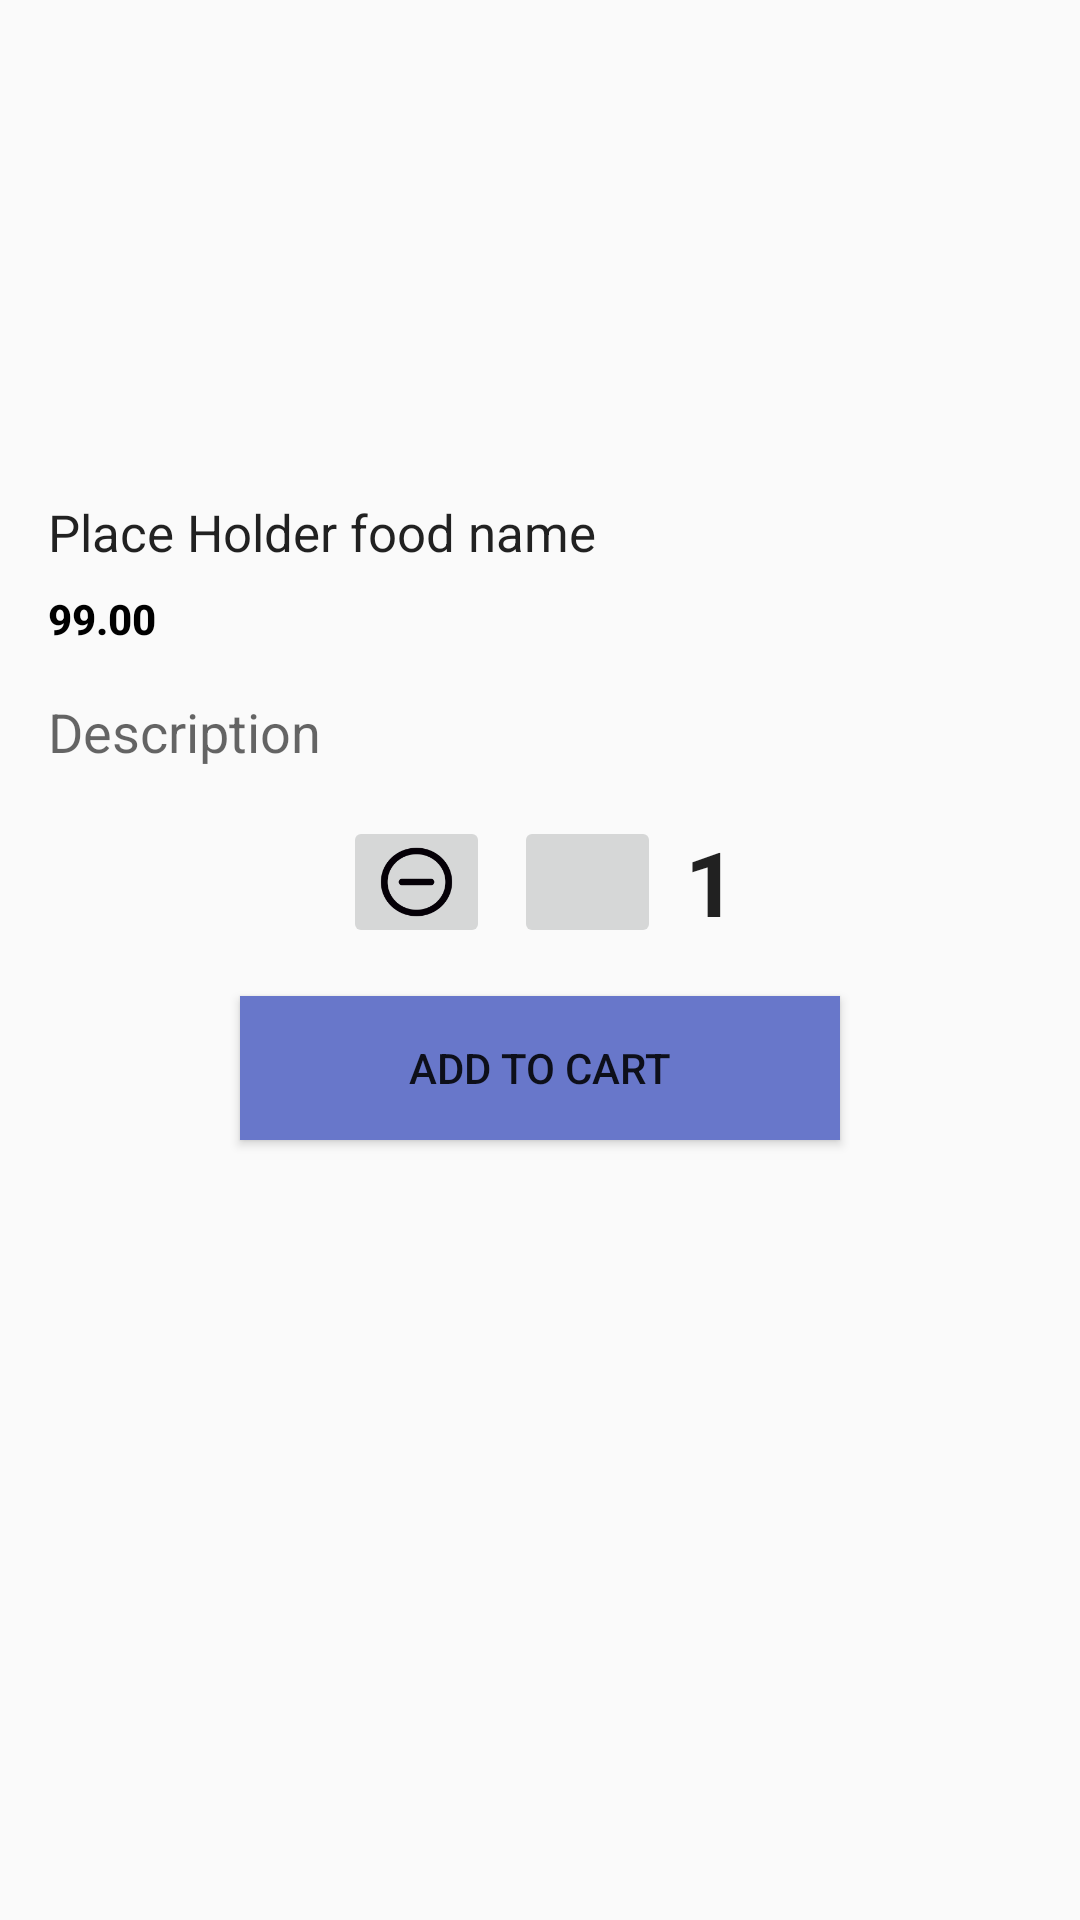

Reconstruct the res/layout file that produces this screen, plus the resources it refers to.
<!-- AndroidManifest.xml: application theme AppTheme -->
<!-- res/layout/fragment_item_detailed.xml -->
<?xml version="1.0" encoding="utf-8"?>
<android.support.design.widget.CoordinatorLayout xmlns:android="http://schemas.android.com/apk/res/android"
    xmlns:app="http://schemas.android.com/apk/res-auto"
    xmlns:tools="http://schemas.android.com/tools"
    android:layout_width="match_parent"
    android:layout_height="match_parent"
    android:orientation="vertical">

    <LinearLayout
        android:layout_width="match_parent"
        android:layout_height="match_parent"
        android:orientation="vertical">

        <android.support.v4.widget.NestedScrollView
            android:layout_width="match_parent"
            android:layout_height="match_parent">

            <LinearLayout
                android:layout_width="match_parent"
                android:layout_height="wrap_content"
                android:orientation="vertical">

                <ImageView
                    android:id="@+id/Item_Image"
                    android:layout_width="match_parent"
                    android:layout_height="150dp"
                    android:adjustViewBounds="false"
                    android:scaleType="centerCrop"
                    android:translationZ="@android:dimen/app_icon_size"
                    app:srcCompat="@mipmap/ic_launcher" />

                <TextView
                    android:id="@+id/Item_Name"
                    android:layout_width="wrap_content"
                    android:layout_height="wrap_content"
                    android:text="Place Holder food name"
                    android:textSize="17dp"
                    android:layout_marginLeft="16dp"
                    android:layout_marginRight="16dp"
                    android:layout_marginTop="16dp"
                    android:textAppearance="@style/TextAppearance.AppCompat.Widget.PopupMenu.Large"
                    android:visibility="visible" />

                <TextView
                    android:id="@+id/Item_Price"
                    android:layout_width="wrap_content"
                    android:layout_height="wrap_content"
                    android:elevation="7dp"
                    android:fontFamily="sans-serif-medium"
                    android:gravity="center"
                    android:text="99.00"
                    android:textAlignment="center"
                    android:textAppearance="@style/TextAppearance.AppCompat.Button"
                    android:textColor="#000"
                    android:textSize="14dp"
                    android:layout_marginLeft="16dp"
                    android:layout_marginTop="8dp"
                    android:textStyle="normal|bold" />

                <TextView
                    android:id="@+id/Item_description"
                    android:layout_width="match_parent"
                    android:layout_height="wrap_content"
                    android:text="Description"
                    android:layout_margin="16dp"
                    android:lineSpacingExtra="1.5dp"
                    android:textAppearance="@style/TextAppearance.AppCompat.Medium" />

                <LinearLayout
                    android:layout_width="wrap_content"
                    android:layout_height="wrap_content"
                    android:layout_gravity="center"
                    android:orientation="horizontal">

                    <ImageButton
                        android:id="@+id/minus"
                        android:layout_width="49dp"
                        android:layout_height="44dp"
                        android:elevation="0dp"
                        android:onClick="count"
                        android:scaleType="fitXY"
                        app:srcCompat="@drawable/minus_sign" />

                    <Space
                        android:layout_width="8dp"
                        android:layout_height="wrap_content" />

                    <ImageButton
                        android:id="@+id/plus"
                        android:layout_width="49dp"
                        android:layout_height="44dp"
                        android:elevation="0dp"
                        android:onClick="count"
                        android:scaleType="fitXY"
                        app:srcCompat="@drawable/plus_sign" />

                    <TextView
                        android:id="@+id/counter"
                        android:layout_width="wrap_content"
                        android:layout_height="wrap_content"
                        android:layout_marginStart="8dp"
                        android:gravity="center"
                        android:layout_gravity="center"
                        android:text="1"
                        android:textAlignment="center"
                        android:textAppearance="@style/TextAppearance.AppCompat.Body1"
                        android:textSize="30sp"
                        android:textStyle="normal|bold" />

                </LinearLayout>

                <Button
                    android:id="@+id/bOrder"
                    android:layout_width="200dp"
                    android:layout_height="wrap_content"
                    android:layout_marginBottom="16dp"
                    android:layout_gravity="center"
                    android:layout_marginTop="16dp"
                    android:background="#6877ca"
                    android:text="Add To Cart" />

            </LinearLayout>

        </android.support.v4.widget.NestedScrollView>

    </LinearLayout>


</android.support.design.widget.CoordinatorLayout>
<!-- resources referenced by this layout -->
<resources>
  <!-- drawable minus_sign: png bitmap (drawable, 3714 bytes) -->
  <style name="AppTheme" parent="Theme.AppCompat.Light.DarkActionBar">
          
          <item name="colorPrimary">#de3535</item>
          <item name="colorPrimaryDark">#c62e2e</item>
          <item name="colorAccent">@color/colorAccent</item>
      </style>
  <!-- not gathered from this repository: default colours our renderer supplied (Android Studio template values) -->
  <color name="colorAccent">#FF03DAC5</color>
</resources>
